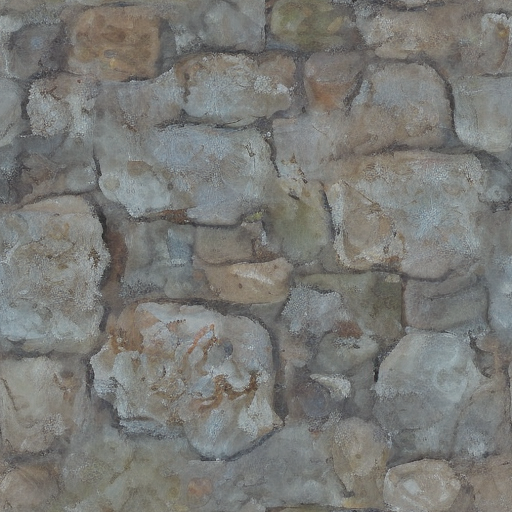
Generation parameters embedded in this image by AUTOMATIC1111 Stable Diffusion web UI or a fork of it (Forge, ...) (PNG 'parameters' text chunk):
old style stone floor, dungeon, big stones, oil painting
Steps: 100, Sampler: Euler a, CFG scale: 7, Seed: 453165431, Size: 512x512, Model hash: d635794c1f